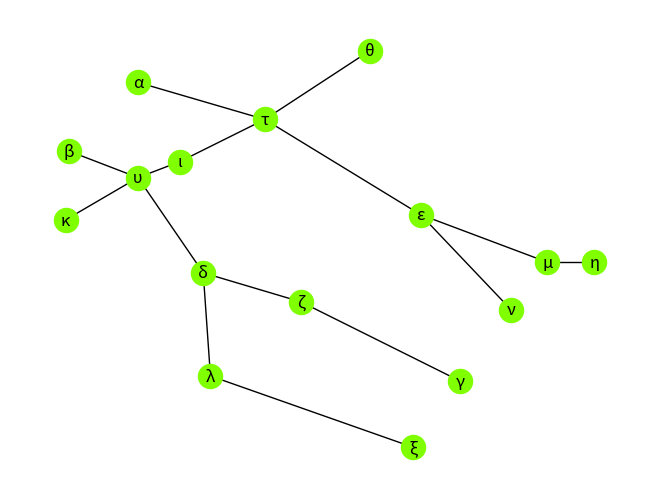

Here is the Python script that generated this plot:
from math import sqrt
import matplotlib.pyplot as plt
import networkx as nx

Geminis = nx.Graph()
Vertices_gem = ['α','β','γ','δ','ι','ξ','λ','ζ','κ','υ','τ','θ','ε','ν','µ','η']
Geminis.add_nodes_from(Vertices_gem)
Aristas_gem = [('γ','ζ'),('ξ','λ'),('λ','δ'),('ζ','δ'),('δ','υ'),('κ','υ'),('υ','β'),('υ','ι'),('ι','τ'),('τ','α'),('τ','θ'),('τ','ε'),('ε','ν'),('ε','µ'),('η','µ')]
Geminis.add_edges_from(Aristas_gem)

ubica5={'β':(0.55,6.1),'α':(1.5,7.4),'γ':(5.95,1.75),'δ':(2.4,3.8),'ι':(2.075,5.9),'ξ':(5.3,0.5),'λ':(2.5,1.85),'ζ':(3.75,3.25),'κ':(0.5,4.8),'υ':(1.5,5.6),
       'τ':(3.25,6.7),'θ':(4.7,8),'ε':(5.4,4.9),'ν':(6.65,3.1),'µ':(7.15,4),'η':(7.8,4)}

nx.draw(Geminis, pos=ubica5, node_color='chartreuse', edge_color='black', with_labels=True)

plt.show()
